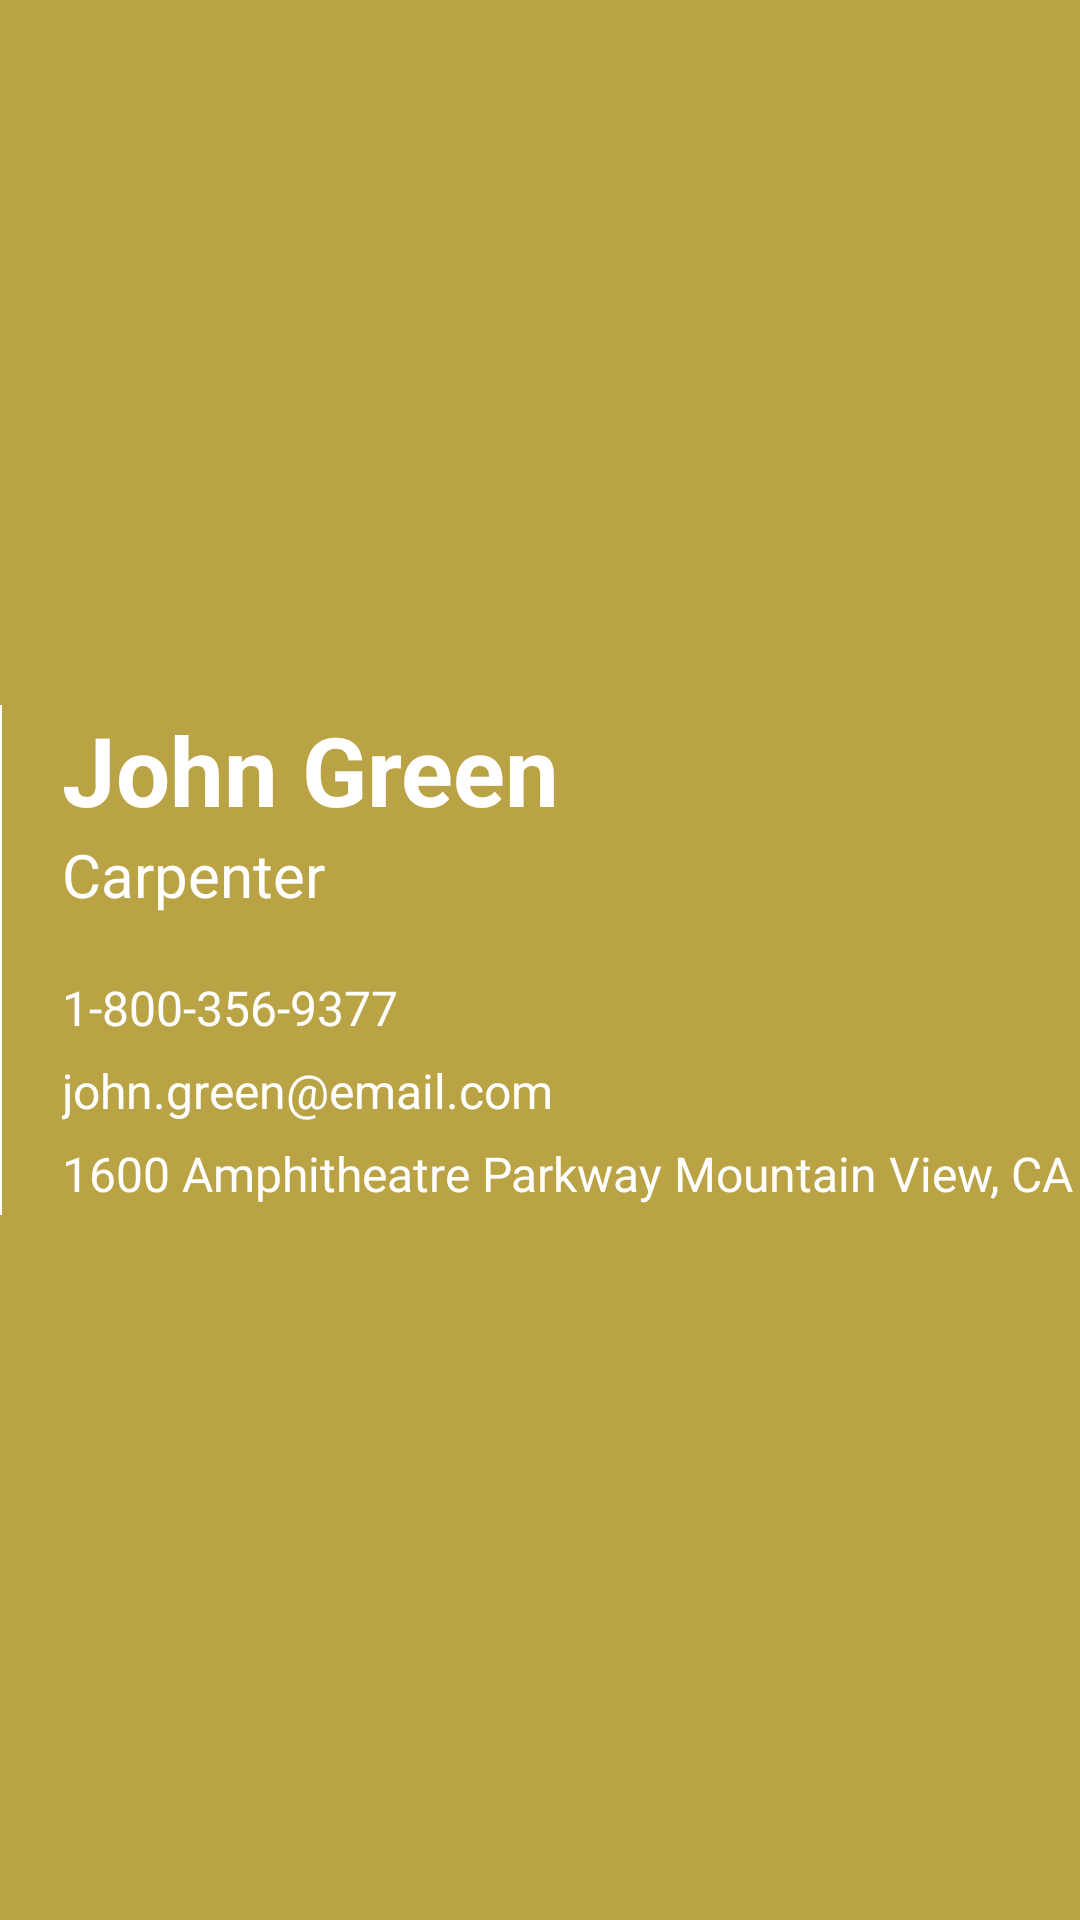

Android layout source for this screen:
<!-- AndroidManifest.xml: application theme AppTheme -->
<!-- res/layout/card_layout_6.xml -->
<RelativeLayout xmlns:android="http://schemas.android.com/apk/res/android"
    android:layout_width="match_parent"
    android:layout_height="match_parent"
    android:background="@color/yellow_card"
    android:paddingBottom="@dimen/activity_vertical_margin"
    android:paddingLeft="@dimen/activity_horizontal_margin"
    android:paddingRight="@dimen/activity_horizontal_margin"
    android:paddingTop="@dimen/activity_vertical_margin">


    <LinearLayout
        android:layout_width="match_parent"
        android:layout_height="wrap_content"
        android:layout_centerInParent="true"
        android:orientation="horizontal">

        <View
            android:layout_width="1dp"
            android:layout_height="match_parent"
            android:background="@android:color/white" />

        <LinearLayout
            android:layout_width="0dip"
            android:layout_height="wrap_content"
            android:layout_weight="1"
            android:orientation="vertical"
            android:paddingLeft="20dp">

            <LinearLayout
                android:layout_width="match_parent"
                android:layout_height="wrap_content"
                android:gravity="left"
                android:orientation="horizontal">

                <TextView
                    android:id="@+id/first_name"
                    android:layout_width="wrap_content"
                    android:layout_height="wrap_content"
                    android:maxLines="1"
                    android:text="John"
                    android:textColor="@android:color/white"
                    android:textSize="32sp"
                    android:textStyle="bold" />

                <TextView
                    android:layout_width="wrap_content"
                    android:layout_height="wrap_content"
                    android:text=" "
                    android:textColor="@android:color/white"
                    android:textSize="32sp"
                    android:textStyle="bold" />

                <TextView
                    android:id="@+id/last_name"
                    android:layout_width="wrap_content"
                    android:layout_height="wrap_content"
                    android:maxLines="1"
                    android:text="Green"
                    android:textColor="@android:color/white"
                    android:textSize="32sp"
                    android:textStyle="bold" />
            </LinearLayout>

            <TextView
                android:id="@+id/title"
                android:layout_width="match_parent"
                android:layout_height="wrap_content"
                android:layout_weight="1"
                android:text="Carpenter"
                android:maxLines="1"
                android:textColor="@android:color/white"
                android:textSize="20sp" />

            <TextView
                android:id="@+id/phone"
                android:maxLines="1"
                android:layout_width="match_parent"
                android:layout_height="wrap_content"
                android:layout_marginBottom="3dp"
                android:layout_marginTop="20dp"
                android:text="1-800-356-9377"
                android:textColor="@android:color/white"
                android:textSize="16sp" />

            <TextView
                android:id="@+id/email"
                android:layout_width="match_parent"
                android:layout_height="wrap_content"
                android:layout_marginBottom="3dp"
                android:layout_marginTop="3dp"
                android:maxLines="1"
                android:text="john.green@email.com"
                android:textColor="@android:color/white"
                android:textSize="16sp" />

            <TextView
                android:id="@+id/address"
                android:layout_width="match_parent"
                android:layout_height="wrap_content"
                android:layout_below="@+id/info_container"
                android:layout_marginBottom="3dp"
                android:layout_marginTop="3dp"
                android:text="1600 Amphitheatre Parkway Mountain View, CA"
                android:textColor="@android:color/white"
                android:textSize="16sp" />
        </LinearLayout>
    </LinearLayout>

</RelativeLayout>
<!-- resources referenced by this layout -->
<resources>
  <color name="yellow_card">#FFBAA345</color>
  <style name="AppTheme" parent="@style/Theme.AppCompat.Light.DarkActionBar">
          <item name="android:actionBarStyle">@style/MyActionBar</item>
          <item name="actionBarStyle">@style/MyActionBar</item>
      </style>
  <style name="MyActionBar" parent="@style/Widget.AppCompat.Light.ActionBar.Solid.Inverse">
          <item name="android:background">@color/actionbat_background</item>
          <item name="background">@color/actionbat_background</item>
      </style>
  <color name="actionbat_background">#FF28416D</color>
</resources>
